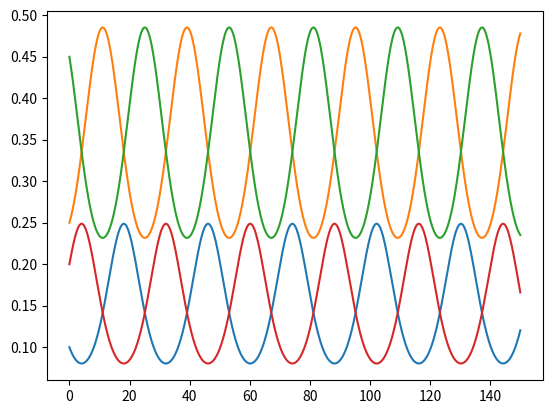

Recreate this plot in Python.
from numpy import linspace, array, dot, matmul
from scipy.integrate import odeint
import matplotlib.pyplot as plt

'''
This program solves the 4-strategy replicator equation,
and it is written in a way to simplify the symmetrization 
of a bimatrix game as described by Hofbauer et al.     

HOFBAUER, J.; SIGMUND, K. Evolutionary game dynamics. Bulletin of the
American Mathematical Society, v. 40, n. 4, p. 479–519, 2003. 
Publisher: American Mathematical Society
'''

#payoff configuration
A, B, C, D  = 1, 0, 0, 1
a, b, c, d  = 0, 1, 1, 0

#initial conditions
X0 = [.1, .25, .45, .2]

title = "Solutions.txt"
try:
    file = open(title, "w")
except:
    print("Error opening the file!")

#basis
e = array([[1,0,0,0],[0,1,0,0], [0,0,1,0], [0,0,0,1]])


'''The payoff matrix, written in terms of A...D and a...d, 
can be set up by hand if necessary, 
depending on the application.'''

M = array([[A+a, A+b, B+a, B+b],
           [C+a, C+b, D+a, D+b],
           [A+c, A+d, B+c, B+d],
           [C+c, C+d, D+c, D+d]])    
        
M = (1/2)*M
print(M)

#definition of the 4 differential equations
def diffeqs(X, t):    
    #dxi/dt = xi(<ei|Ax>-<x|Ax>)
    dx0dt = X[0]*(dot(e[0], matmul(M,X))-dot(X,matmul(M,X)))
    dx1dt = X[1]*(dot(e[1], matmul(M,X))-dot(X,matmul(M,X)))
    dx2dt = X[2]*(dot(e[2], matmul(M,X))-dot(X,matmul(M,X)))
    #because x1 + x2 +x3 +x4 = 1
    dx3dt = -dx0dt-dx1dt-dx2dt

    return [dx0dt, dx1dt, dx2dt, dx3dt]


#solving the differential equations
t = linspace(0, 150, 1500)
S = odeint(diffeqs, X0, t)                                           

#extracting the solutions
x1 = S[:,0]
x2 = S[:,1]
x3 = S[:,2]
x4 = S[:,3]

#writing
file.write("RE solution\n")
file.write("A {:.2f} B {:.2f} C {:.2f} D {:.2f}\n".format(A,B,C,D))
file.write("a {:.2f} b {:.2f} c {:.2f} d {:.2f}\n".format(a,b,c,d))
file.write("t      x1     x2     x3     x4\n")
for i in range(0,len(x1)):
    file.write("{:.4f} {:.4f} {:.4f} {:.4f} {:.4f}\n"
               .format(t[i], x1[i], x2[i], x3[i], x4[i]))

plt.plot(t, x1)
plt.plot(t, x2)
plt.plot(t, x3)
plt.plot(t, x4)

plt.show()
file.close()
